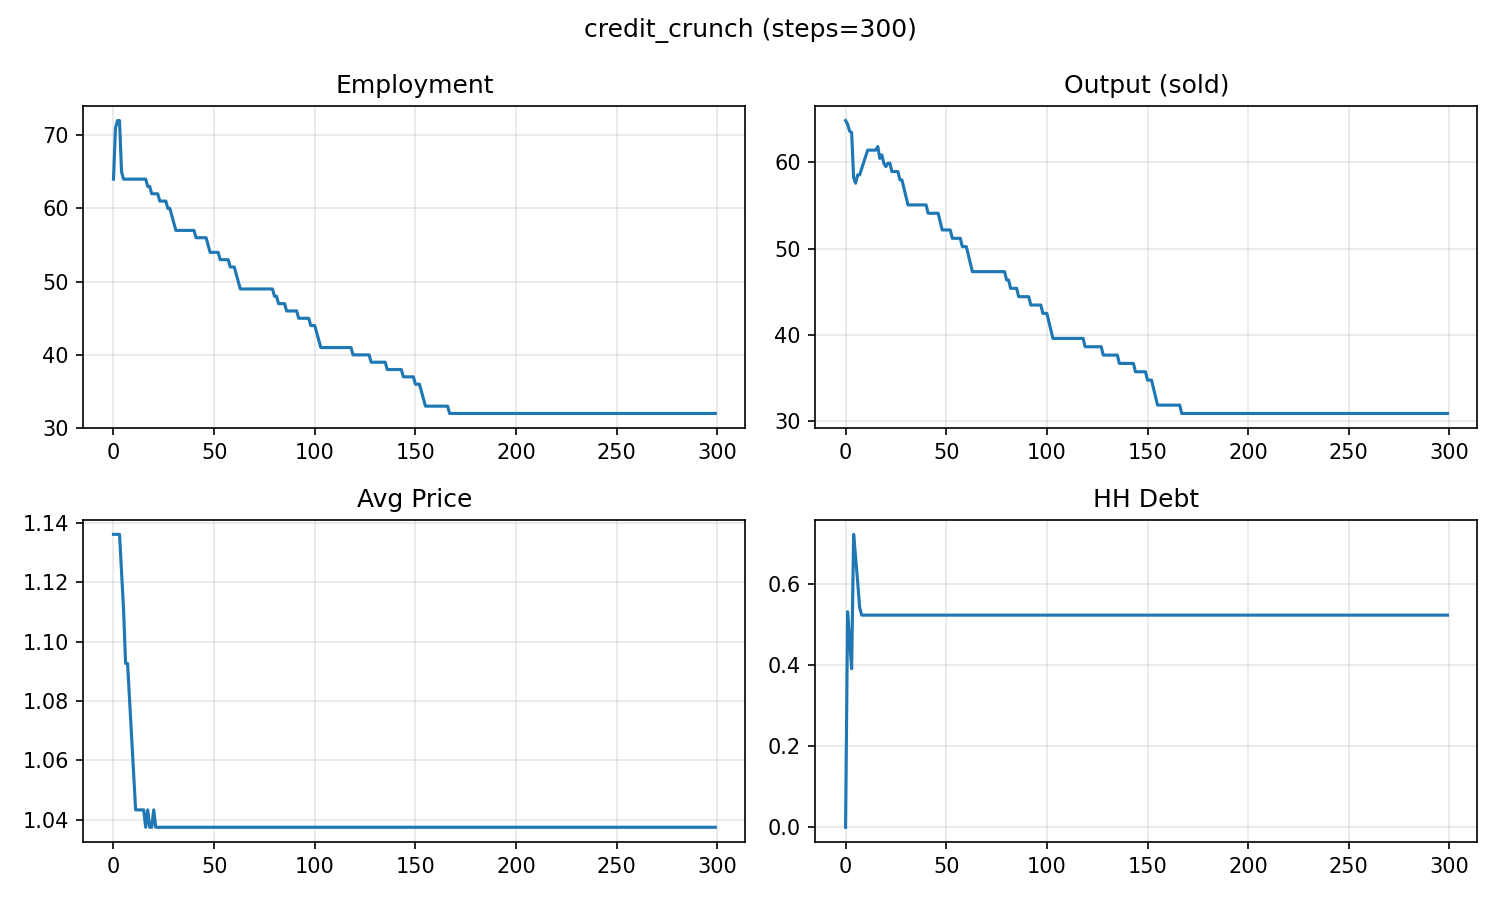

The table this chart was drawn from, first rows:
, Employment, UnemploymentRate, WageBill, Output, Production, Consumption, HH_Deposit, HH_Debt, Firm_Debt, Firm_Cash, Inventories, AvgPrice, Bank_Equity, Bank_Loans, Bank_Deposits, Defaults, BalanceOK
0, 64, 0.2, 62.83, 64.82, 64.82, 142.8, 2.835, 0.0, 6.452, 72.79, 0.0, 1.136, 3.641, 6.452, 75.63, 0, True
1, 71, 0.1125, 71.0, 64.4, 71.85, 74.13, 0.2687, 0.5308, 5.783, 74.55, 7.459, 1.136, 3.272, 6.314, 74.81, 0, True
2, 72, 0.1, 71.16, 63.6, 72.92, 72.12, 0.04975, 0.4627, 5.388, 75.51, 16.78, 1.136, 2.903, 5.851, 75.56, 0, True
3, 72, 0.1, 69.9, 63.44, 72.92, 71.94, 0.01058, 0.3904, 4.752, 77.35, 26.27, 1.136, 2.498, 5.143, 77.36, 0, True
4, 65, 0.1875, 65.0, 58.19, 65.88, 65.32, 0.002321, 0.7215, 3.334, 76.73, 33.96, 1.123, 2.033, 4.056, 76.74, 0, True
5, 64, 0.2, 63.18, 57.56, 64.82, 63.9, 0.0005216, 0.6648, 2.997, 77.69, 41.21, 1.111, 1.509, 3.662, 77.69, 0, True
6, 64, 0.2, 62.68, 58.53, 64.82, 63.9, 0.0001193, 0.6047, 2.427, 78.93, 47.5, 1.093, 0.9519, 3.032, 78.93, 0, True
7, 64, 0.2, 62.57, 58.53, 64.82, 63.9, 2.76656599952115e-05, 0.5409, 1.822, 80.3, 53.79, 1.093, 0.3444, 2.363, 80.3, 0, True
8, 64, 0.2, 62.57, 59.27, 64.82, 63.95, 6.483631530026412e-06, 0.5225, 1.126, 81.67, 59.34, 1.08, -0.3168, 1.648, 81.67, 0, True
9, 64, 0.2, 62.76, 59.99, 64.82, 64, 1.5171966315342874e-06, 0.5225, 0.3376, 82.13, 64.17, 1.068, -0.3168, 0.8601, 82.13, 0, True
10, 64, 0.2, 63.09, 60.69, 64.82, 64, 3.574811356387064e-07, 0.5225, 0.0, 82.7, 68.3, 1.055, -0.3168, 0.5225, 82.7, 0, True
11, 64, 0.2, 63.3, 61.39, 64.82, 64, 8.471276880666204e-08, 0.5225, 0.0, 83.4, 71.72, 1.043, -0.3168, 0.5225, 83.4, 0, True
12, 64, 0.2, 63.21, 61.39, 64.82, 64, 2.017196292967113e-08, 0.5225, 0.0, 84.19, 75.15, 1.043, -0.3168, 0.5225, 84.19, 0, True
13, 64, 0.2, 63.21, 61.39, 64.82, 64, 4.8234254661275e-09, 0.5225, 0.0, 84.98, 78.57, 1.043, -0.3168, 0.5225, 84.98, 0, True
14, 64, 0.2, 63.21, 61.39, 64.82, 64, 1.1575411111222147e-09, 0.5225, 0.0, 85.77, 82, 1.043, -0.3168, 0.5225, 85.77, 0, True
15, 64, 0.2, 63.21, 61.39, 64.82, 64, 2.786762165049915e-10, 0.5225, 0.0, 86.56, 85.42, 1.043, -0.3168, 0.5225, 86.56, 0, True
16, 64, 0.2, 63.21, 61.81, 64.82, 64, 6.728024023581613e-11, 0.5225, 0.0, 87.35, 88.43, 1.037, -0.3168, 0.5225, 87.35, 0, True
17, 63, 0.2125, 62.6, 60.43, 63.84, 63, 1.6284153153063017e-11, 0.5225, 0.0, 87.75, 91.84, 1.043, -0.3168, 0.5225, 87.75, 0, True
18, 63, 0.2125, 62.57, 60.84, 63.84, 63, 3.950185485302866e-12, 0.5225, 0.0, 88.18, 94.84, 1.037, -0.3168, 0.5225, 88.18, 0, True
19, 62, 0.225, 61.67, 59.88, 62.85, 62, 9.601607536409987e-13, 0.5225, 0.0, 88.51, 97.81, 1.037, -0.3168, 0.5225, 88.51, 0, True
20, 62, 0.225, 61.55, 59.48, 62.85, 62, 2.338062167335024e-13, 0.5225, 0.0, 88.95, 101.2, 1.043, -0.3168, 0.5225, 88.95, 0, True
21, 62, 0.225, 61.64, 59.88, 62.85, 62, 5.7026305415867e-14, 0.5225, 0.0, 89.31, 104.2, 1.037, -0.3168, 0.5225, 89.31, 0, True
22, 62, 0.225, 61.55, 59.88, 62.85, 62, 1.3929365436275797e-14, 0.5225, 0.0, 89.76, 107.1, 1.037, -0.3168, 0.5225, 89.76, 0, True
23, 61, 0.2375, 61.0, 58.91, 61.85, 61, 3.406915915568391e-15, 0.5225, 0.0, 89.76, 110.1, 1.037, -0.3168, 0.5225, 89.76, 0, True
24, 61, 0.2375, 61.0, 58.91, 61.85, 61.0, 8.34274312313123e-16, 0.5225, 0.0, 89.76, 113, 1.037, -0.3168, 0.5225, 89.76, 0, True
25, 61, 0.2375, 60.87, 58.91, 61.85, 61.0, 2.0451382458211695e-16, 0.5225, 0.0, 89.88, 116, 1.037, -0.3168, 0.5225, 89.88, 0, True
26, 61, 0.2375, 60.6, 58.91, 61.85, 61.0, 5.018301558736163e-17, 0.5225, 0.0, 90.29, 118.9, 1.037, -0.3168, 0.5225, 90.29, 0, True
27, 60, 0.25, 60.0, 57.95, 60.84, 60.0, 1.2324506375980351e-17, 0.5225, 0.0, 90.29, 121.8, 1.037, -0.3168, 0.5225, 90.29, 0, True
28, 60, 0.25, 59.69, 57.95, 60.84, 60.0, 3.0291685337995305e-18, 0.5225, 0.0, 90.6, 124.7, 1.037, -0.3168, 0.5225, 90.6, 0, True
29, 59, 0.2625, 58.62, 56.98, 59.83, 59.0, 7.450484774150221e-19, 0.5225, 0.0, 90.98, 127.6, 1.037, -0.3168, 0.5225, 90.98, 0, True
30, 58, 0.275, 58.0, 56.02, 58.81, 58.0, 1.8336742143646788e-19, 0.5225, 0.0, 90.98, 130.3, 1.037, -0.3168, 0.5225, 90.98, 0, True
31, 57, 0.2875, 57.0, 55.05, 57.78, 57.0, 4.5155298757918213e-20, 0.5225, 0.0, 90.98, 133.1, 1.037, -0.3168, 0.5225, 90.98, 0, True
32, 57, 0.2875, 57.0, 55.05, 57.78, 57.0, 1.1125491529792196e-20, 0.5225, 0.0, 90.98, 135.8, 1.037, -0.3168, 0.5225, 90.98, 0, True
33, 57, 0.2875, 57.0, 55.05, 57.78, 57.0, 2.74240215467476e-21, 0.5225, 0.0, 90.98, 138.5, 1.037, -0.3168, 0.5225, 90.98, 0, True
34, 57, 0.2875, 57.0, 55.05, 57.78, 57.0, 6.762764197649369e-22, 0.5225, 0.0, 90.98, 141.3, 1.037, -0.3168, 0.5225, 90.98, 0, True
35, 57, 0.2875, 57.0, 55.05, 57.78, 57.0, 1.6683234381944486e-22, 0.5225, 0.0, 90.98, 144, 1.037, -0.3168, 0.5225, 90.98, 0, True
36, 57, 0.2875, 56.86, 55.05, 57.78, 57.0, 4.11701750623051e-23, 0.5225, 0.0, 91.12, 146.7, 1.037, -0.3168, 0.5225, 91.12, 0, True
37, 57, 0.2875, 56.61, 55.05, 57.78, 57.0, 1.0162880752262507e-23, 0.5225, 0.0, 91.5, 149.5, 1.037, -0.3168, 0.5225, 91.5, 0, True
38, 57, 0.2875, 56.61, 55.05, 57.78, 57.0, 2.5093964667636697e-24, 0.5225, 0.0, 91.89, 152.2, 1.037, -0.3168, 0.5225, 91.89, 0, True
39, 57, 0.2875, 56.61, 55.05, 57.78, 57.0, 6.197664947989251e-25, 0.5225, 0.0, 92.28, 154.9, 1.037, -0.3168, 0.5225, 92.28, 0, True
40, 57, 0.2875, 56.61, 55.05, 57.78, 57.0, 1.5310257588449469e-25, 0.5225, 0.0, 92.67, 157.7, 1.037, -0.3168, 0.5225, 92.67, 0, True
41, 56, 0.3, 56.0, 54.08, 56.81, 56.0, 3.782882166720496e-26, 0.5225, 0.0, 92.67, 160.4, 1.037, -0.3168, 0.5225, 92.67, 0, True
42, 56, 0.3, 56.0, 54.08, 56.81, 56.0, 9.348465817580902e-27, 0.5225, 0.0, 92.67, 163.1, 1.037, -0.3168, 0.5225, 92.67, 0, True
43, 56, 0.3, 56.0, 54.08, 56.81, 56.0, 2.3106133316833126e-27, 0.5225, 0.0, 92.67, 165.8, 1.037, -0.3168, 0.5225, 92.67, 0, True
44, 56, 0.3, 55.76, 54.08, 56.81, 56.0, 5.711847239990299e-28, 0.5225, 0.0, 92.9, 168.6, 1.037, -0.3168, 0.5225, 92.9, 0, True
45, 56, 0.3, 55.65, 54.08, 56.81, 56.0, 1.4121536899811992e-28, 0.5225, 0.0, 93.25, 171.3, 1.037, -0.3168, 0.5225, 93.25, 0, True
46, 56, 0.3, 55.65, 54.08, 56.81, 56.0, 3.4917066780402946e-29, 0.5225, 0.0, 93.6, 174, 1.037, -0.3168, 0.5225, 93.6, 0, True
47, 55, 0.3125, 55.0, 53.12, 55.82, 55.0, 8.634533141025213e-30, 0.5225, 0.0, 93.6, 176.7, 1.037, -0.3168, 0.5225, 93.6, 0, True
48, 54, 0.325, 54.0, 52.15, 54.75, 54.0, 2.1354072687447542e-30, 0.5225, 0.0, 93.6, 179.3, 1.037, -0.3168, 0.5225, 93.6, 0, True
49, 54, 0.325, 54.0, 52.15, 54.75, 54.0, 5.281523498007834e-31, 0.5225, 0.0, 93.6, 181.9, 1.037, -0.3168, 0.5225, 93.6, 0, True
50, 54, 0.325, 54.0, 52.15, 54.75, 54.0, 1.306383457676767e-31, 0.5225, 0.0, 93.6, 184.5, 1.037, -0.3168, 0.5225, 93.6, 0, True
51, 54, 0.325, 53.93, 52.15, 54.75, 54.0, 3.2315566427043823e-32, 0.5225, 0.0, 93.67, 187.1, 1.037, -0.3168, 0.5225, 93.67, 0, True
52, 54, 0.325, 53.58, 52.15, 54.75, 54.0, 7.994283422382694e-33, 0.5225, 0.0, 94.09, 189.7, 1.037, -0.3168, 0.5225, 94.09, 0, True
53, 53, 0.3375, 53.0, 51.19, 53.75, 53.0, 1.9777495979299888e-33, 0.5225, 0.0, 94.09, 192.3, 1.037, -0.3168, 0.5225, 94.09, 0, True
54, 53, 0.3375, 53.0, 51.19, 53.75, 53.0, 4.893106417907327e-34, 0.5225, 0.0, 94.09, 194.8, 1.037, -0.3168, 0.5225, 94.09, 0, True
55, 53, 0.3375, 53.0, 51.19, 53.75, 53.0, 1.2106467797145983e-34, 0.5225, 0.0, 94.09, 197.4, 1.037, -0.3168, 0.5225, 94.09, 0, True
56, 53, 0.3375, 53.0, 51.19, 53.75, 53.0, 2.99548903801136e-35, 0.5225, 0.0, 94.09, 200, 1.037, -0.3168, 0.5225, 94.09, 0, True
57, 53, 0.3375, 52.81, 51.19, 53.75, 53.0, 7.411971954776278e-36, 0.5225, 0.0, 94.29, 202.5, 1.037, -0.3168, 0.5225, 94.29, 0, True
58, 52, 0.35, 52.0, 50.22, 52.74, 52.0, 1.834061867092248e-36, 0.5225, 0.0, 94.29, 205.1, 1.037, -0.3168, 0.5225, 94.29, 0, True
59, 52, 0.35, 52.0, 50.22, 52.74, 52.0, 4.538443848017241e-37, 0.5225, 0.0, 94.29, 207.6, 1.037, -0.3168, 0.5225, 94.29, 0, True
... 240 more rows
